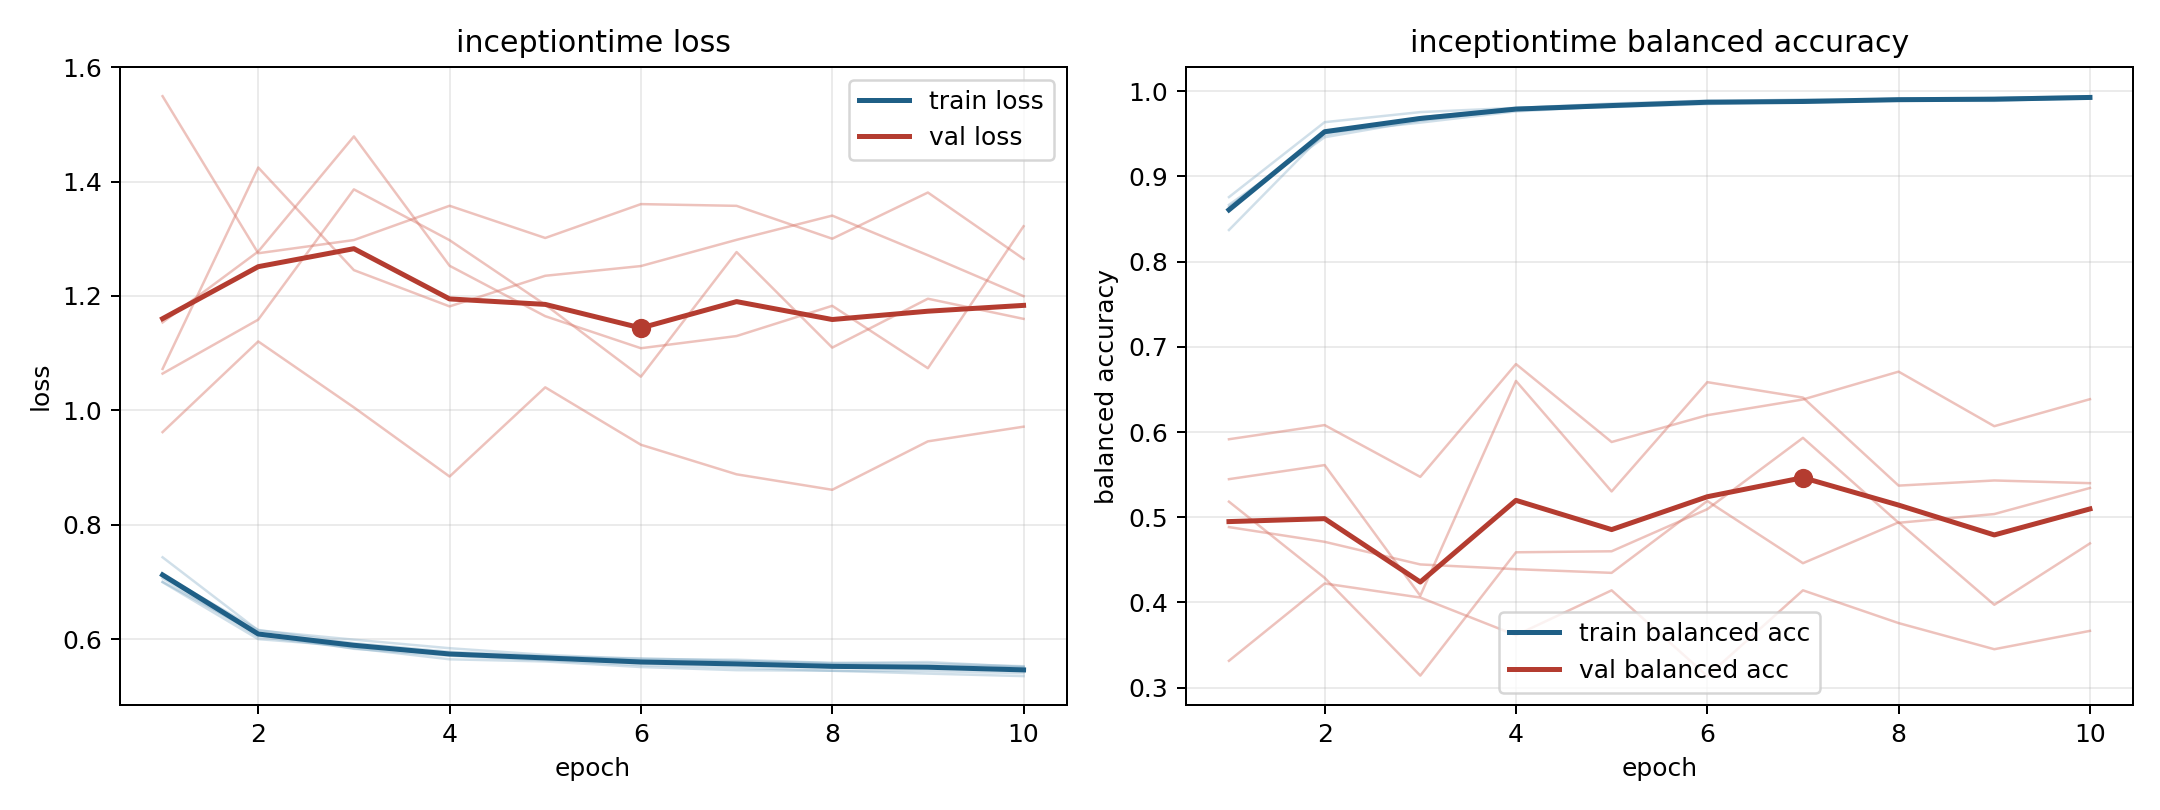

The file beside this chart, header and first rows:
model, fold, epoch, train_loss, train_balanced_accuracy, val_loss, val_balanced_accuracy
inceptiontime, 1, 1, 0.6995, 0.8757, 1.549, 0.3316
inceptiontime, 1, 2, 0.5999, 0.9636, 1.275, 0.4223
inceptiontime, 1, 3, 0.587, 0.9754, 1.298, 0.4058
inceptiontime, 1, 4, 0.5724, 0.9804, 1.358, 0.3616
inceptiontime, 1, 5, 0.5686, 0.9838, 1.301, 0.4142
inceptiontime, 1, 6, 0.5663, 0.9865, 1.361, 0.3136
inceptiontime, 1, 7, 0.5618, 0.9867, 1.358, 0.4143
inceptiontime, 1, 8, 0.5581, 0.9891, 1.3, 0.3758
inceptiontime, 1, 9, 0.5597, 0.9886, 1.381, 0.3452
inceptiontime, 1, 10, 0.5513, 0.9925, 1.265, 0.3667
inceptiontime, 2, 1, 0.6999, 0.8666, 1.072, 0.5447
inceptiontime, 2, 2, 0.6091, 0.9459, 1.425, 0.5612
inceptiontime, 2, 3, 0.5829, 0.9654, 1.245, 0.4079
inceptiontime, 2, 4, 0.5707, 0.9787, 1.182, 0.66
inceptiontime, 2, 5, 0.5629, 0.9814, 1.235, 0.5303
inceptiontime, 2, 6, 0.5544, 0.9849, 1.252, 0.6585
inceptiontime, 2, 7, 0.55, 0.9876, 1.298, 0.6405
inceptiontime, 2, 8, 0.5445, 0.9904, 1.341, 0.5371
inceptiontime, 2, 9, 0.544, 0.9906, 1.271, 0.5432
inceptiontime, 2, 10, 0.5404, 0.992, 1.2, 0.54
inceptiontime, 3, 1, 0.712, 0.8643, 1.154, 0.5183
inceptiontime, 3, 2, 0.616, 0.9486, 1.278, 0.4289
inceptiontime, 3, 3, 0.5927, 0.9693, 1.479, 0.3142
inceptiontime, 3, 4, 0.5777, 0.9802, 1.253, 0.4589
inceptiontime, 3, 5, 0.5702, 0.9855, 1.165, 0.4601
inceptiontime, 3, 6, 0.5625, 0.9889, 1.109, 0.5095
inceptiontime, 3, 7, 0.5611, 0.9872, 1.13, 0.5932
inceptiontime, 3, 8, 0.5557, 0.9915, 1.183, 0.4935
inceptiontime, 3, 9, 0.5532, 0.992, 1.074, 0.5038
inceptiontime, 3, 10, 0.5509, 0.9941, 1.322, 0.5344
inceptiontime, 4, 1, 0.743, 0.8371, 0.9619, 0.5916
inceptiontime, 4, 2, 0.6149, 0.9512, 1.12, 0.6082
inceptiontime, 4, 3, 0.5989, 0.9631, 1.005, 0.5474
inceptiontime, 4, 4, 0.584, 0.9763, 0.8842, 0.6798
inceptiontime, 4, 5, 0.5723, 0.9824, 1.04, 0.5883
inceptiontime, 4, 6, 0.565, 0.9871, 0.9398, 0.6198
inceptiontime, 4, 7, 0.5639, 0.9876, 0.8881, 0.6382
inceptiontime, 4, 8, 0.5581, 0.9894, 0.861, 0.6709
inceptiontime, 4, 9, 0.557, 0.9898, 0.9457, 0.6069
inceptiontime, 4, 10, 0.5525, 0.9913, 0.9714, 0.6386
inceptiontime, 5, 1, 0.7064, 0.8599, 1.064, 0.4885
inceptiontime, 5, 2, 0.6041, 0.9528, 1.159, 0.4712
inceptiontime, 5, 3, 0.584, 0.9667, 1.386, 0.4447
inceptiontime, 5, 4, 0.5646, 0.9792, 1.298, 0.4391
inceptiontime, 5, 5, 0.5608, 0.9826, 1.185, 0.4348
inceptiontime, 5, 6, 0.5511, 0.9878, 1.059, 0.5191
inceptiontime, 5, 7, 0.5456, 0.9904, 1.277, 0.4461
inceptiontime, 5, 8, 0.5446, 0.9896, 1.11, 0.494
inceptiontime, 5, 9, 0.5395, 0.992, 1.195, 0.3973
inceptiontime, 5, 10, 0.5352, 0.9933, 1.16, 0.4693
